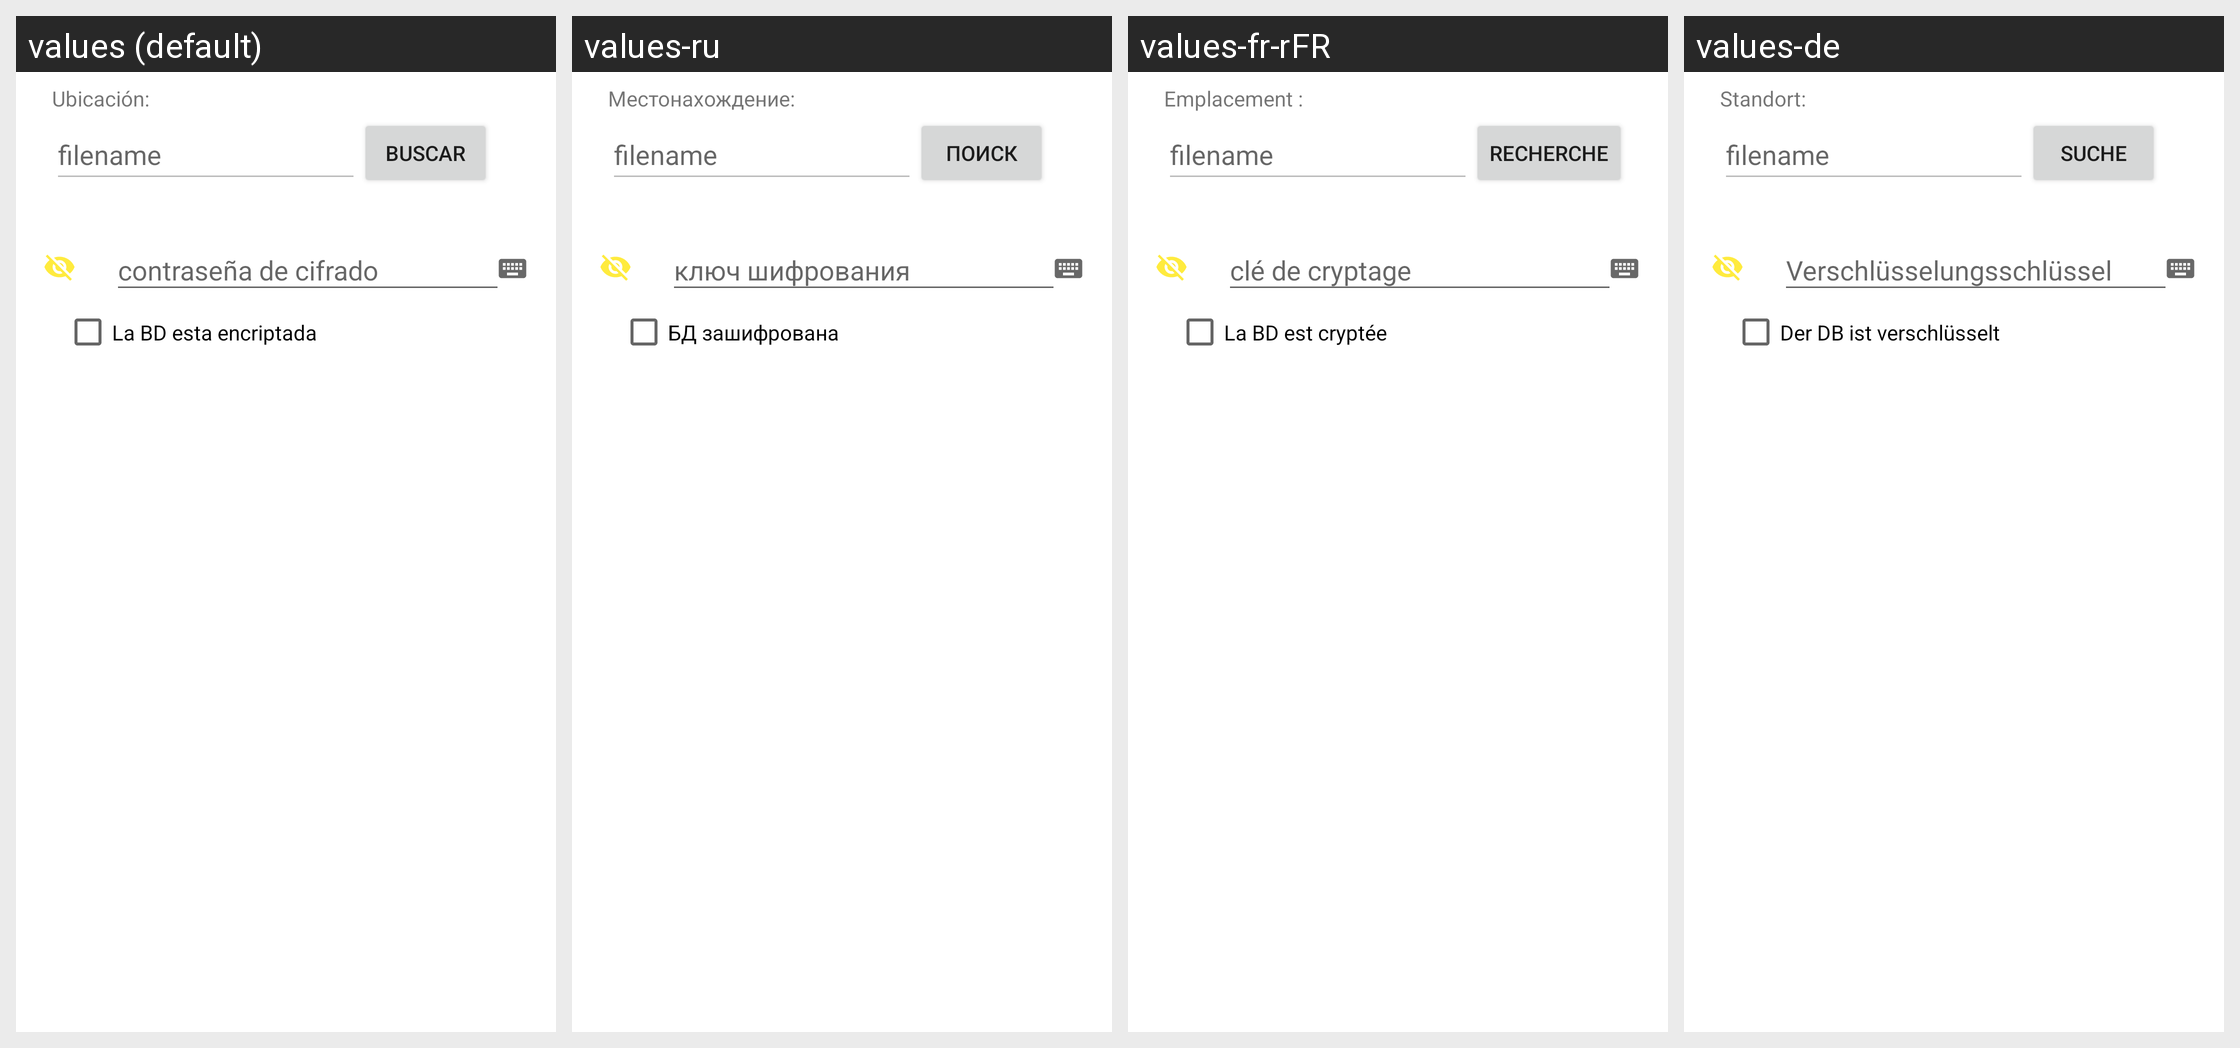

Locale-by-locale string values for the Android screen shown in this grid:
Android screen res/layout/modal_abrir_bd.xml rendered under 4 locales, left to right: values (default), values-ru, values-fr-rFR, values-de. Device: Nexus 5 (rendered at 1080×1920; each locale shown at half size, 540×960, under a caption strip naming it); theme Theme.Archivador.
Other locales in the repository, not shown: values-en, values-pt.
Strings drawn on this screen, with the default value and each locale's value (text and hints the layout hard-codes, and strings that could not be matched under every locale, appear in the picture but are not listed):

ubicaci_n
  values: Ubicación:
  values-ru: Местонахождение:
  values-fr-rFR: Emplacement :
  values-de: Standort:

filename
  values: filename
  values-ru: filename  [not translated; the default value is used]
  values-fr-rFR: filename  [not translated; the default value is used]
  values-de: filename  [not translated; the default value is used]

buscar
  values: Buscar
  values-ru: Поиск
  values-fr-rFR: Recherche
  values-de: Suche

contrase_a_de_cifrado
  values: contraseña de cifrado
  values-ru: ключ шифрования
  values-fr-rFR: clé de cryptage
  values-de: Verschlüsselungsschlüssel

la_bd_esta_encriptada
  values: La BD esta encriptada
  values-ru: БД зашифрована
  values-fr-rFR: La BD est cryptée
  values-de: Der DB ist verschlüsselt
